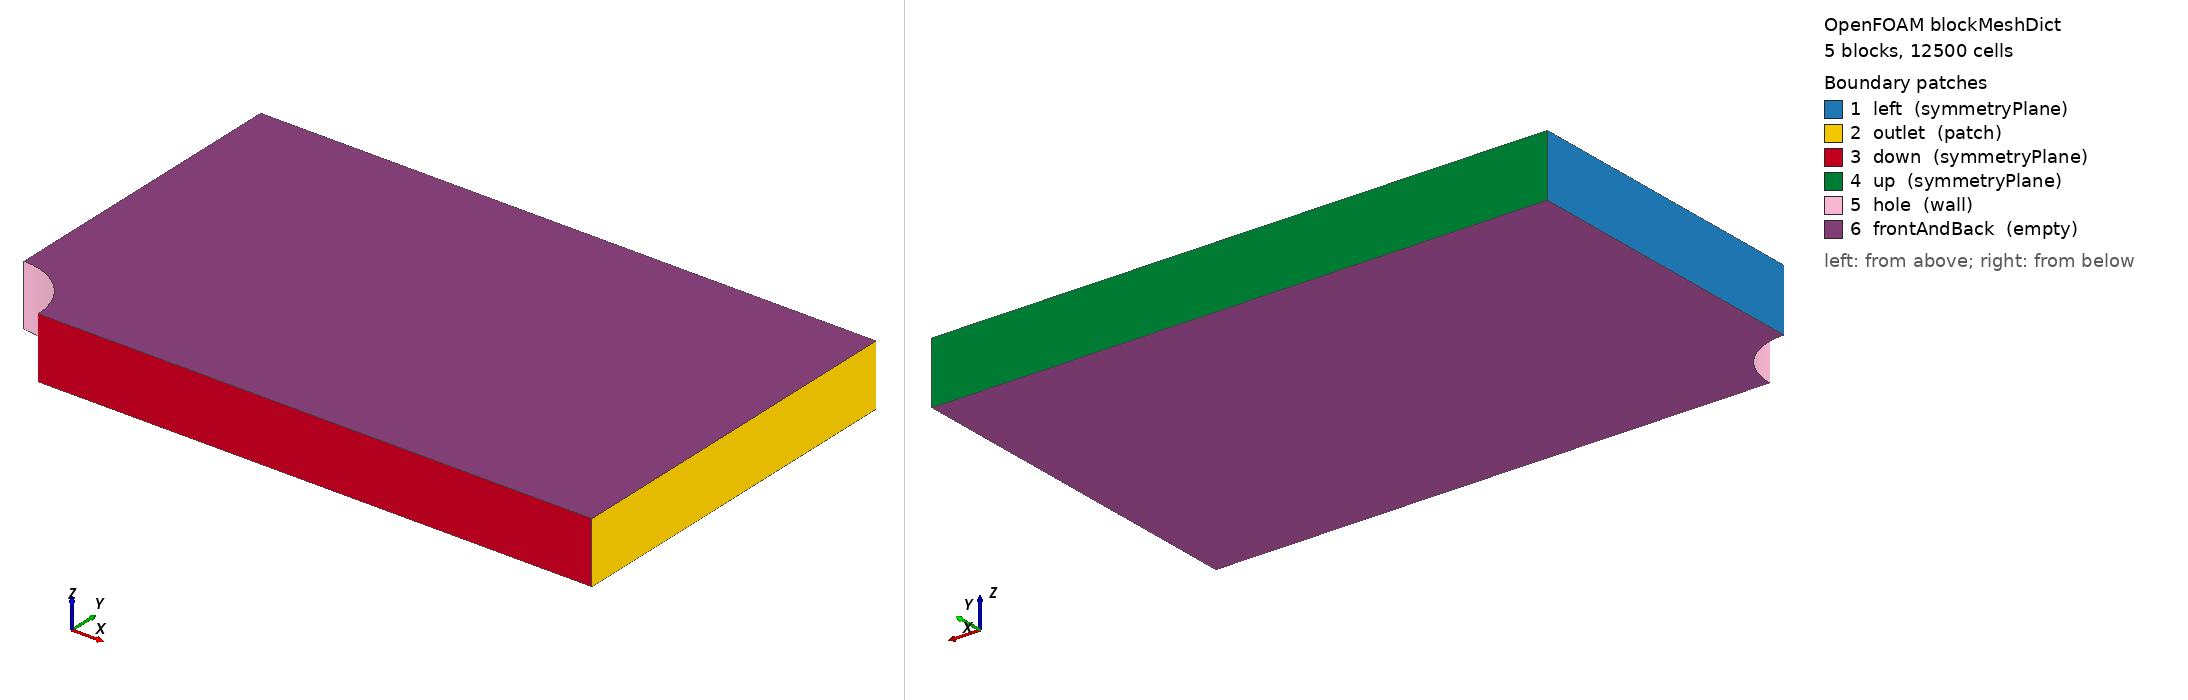

OpenFOAM case: the mesh blockMesh builds from blockMeshDict, 5 block(s), 12500 cells. Boundary patches (legend numbers): 1 left (symmetryPlane), 2 outlet (patch), 3 down (symmetryPlane), 4 up (symmetryPlane), 5 hole (wall), 6 frontAndBack (empty). Left view from above one corner, right view from below the opposite corner. Boundary conditions: 6 field file(s) under 0/; 4 of 6 drawn patches have an entry in a shipped field file.

=== constant/polyMesh/blockMeshDict ===
/*--------------------------------*- C++ -*----------------------------------*\
| =========                 |                                                 |
| \\      /  F ield         | OpenFOAM: The Open Source CFD Toolbox           |
|  \\    /   O peration     | Version:  2.2.0                                 |
|   \\  /    A nd           | Web:      www.OpenFOAM.org                      |
|    \\/     M anipulation  |                                                 |
\*---------------------------------------------------------------------------*/
FoamFile
{
    version     2.0;
    format      ascii;
    class       dictionary;
    object      blockMeshDict;
}
// * * * * * * * * * * * * * * * * * * * * * * * * * * * * * * * * * * * * * //

convertToMeters 0.1;

vertices
(
    (0.5 0 0)               //0
    (2 0 0)                 //1
    (5 0 0)                 //2
    (5 1.414214 0)          //3
    (1.414214 1.414214 0)   //4
    (0.353553 0.353553 0)   //5
    (5 3 0)                 //6
    (1.414214 3 0)          //7
    (0 3 0)                 //8
    (0 2 0)                 //9
    (0 0.5 0)               //10
    (0.5 0 0.5)             //11
    (2 0 0.5)               //12
    (5 0 0.5)               //13
    (5 1.414214 0.5)        //14
    (1.414214 1.414214 0.5) //15
    (0.353553 0.353553 0.5) //16
    (5 3 0.5)               //17
    (1.414214 3 0.5)        //18
    (0 3 0.5)               //19
    (0 2 0.5)               //20
    (0 0.5 0.5)             //21
);

blocks
(
    hex (5 4 9 10 16 15 20 21) (70 70 1) simpleGrading (17 1 1)
    hex (0 1 4 5 11 12 15 16) (70 70 1) simpleGrading (17 1 1)
    hex (1 2 3 4 12 13 14 15) (25 70 1) simpleGrading (3 1 1)
    hex (4 3 6 7 15 14 17 18) (25 10 1) simpleGrading (3 2 1)
    hex (9 4 7 8 20 15 18 19) (70 10 1) simpleGrading (1 2 1)
);

edges
(
    arc 0 5 (0.469846 0.17101 0)
    arc 5 10 (0.17101 0.469846 0)
    arc 1 4 (1.87938 0.68404 0)
    arc 4 9 (0.68404 1.87938 0)
    arc 11 16 (0.469846 0.17101 0.5)
    arc 16 21 (0.17101 0.469846 0.5)
    arc 12 15 (1.87938 0.68404 0.5)
    arc 15 20 (0.68404 1.87938 0.5)
);

boundary
(
    left
    {
        type symmetryPlane;
        faces
        (
            (8 9 20 19)
            (9 10 21 20)
        );
    }
    outlet
    {
        type patch;
        faces
        (
            (2 3 14 13)
            (3 6 17 14)
        );
    }
    down
    {
        type symmetryPlane;
        faces
        (
            (0 1 12 11)
            (1 2 13 12)
        );
    }
    up
    {
        type symmetryPlane;
        faces
        (
            (7 8 19 18)
            (6 7 18 17)
        );
    }
    hole
    {
        type wall;
        faces
        (
            (10 5 16 21)
            (5 0 11 16)
        );
    }
    frontAndBack
    {
        type empty;
        faces
        (
            (10 9 4 5)
            (5 4 1 0)
            (1 4 3 2)
            (4 7 6 3)
            (4 9 8 7)
            (21 16 15 20)
            (16 11 12 15)
            (12 13 14 15)
            (15 14 17 18)
            (15 18 19 20)
        );
    }
);

mergePatchPairs
(
);

// ************************************************************************* //


=== system/controlDict ===
/*--------------------------------*- C++ -*----------------------------------*\
| =========                 |                                                 |
| \\      /  F ield         | OpenFOAM: The Open Source CFD Toolbox           |
|  \\    /   O peration     | Version:  2.2.0                                 |
|   \\  /    A nd           | Web:      www.OpenFOAM.org                      |
|    \\/     M anipulation  |                                                 |
\*---------------------------------------------------------------------------*/
FoamFile
{
    version     2.0;
    format      ascii;
    class       dictionary;
    location    "system";
    object      controlDict;
}
// * * * * * * * * * * * * * * * * * * * * * * * * * * * * * * * * * * * * * //

application     pimpleFoam;

startFrom       latestTime;

startTime       0;

stopAt          endTime;

endTime         0.5;

deltaT          0.001;

writeControl    adjustableRunTime;

writeInterval   0.01;

purgeWrite      0;

writeFormat     ascii;

writePrecision  6;

writeCompression uncompressed;

timeFormat      general;

timePrecision   6;

runTimeModifiable true;

adjustTimeStep  yes;

maxCo           0.2;

// ************************************************************************* //


=== 0/U ===
/*--------------------------------*- C++ -*----------------------------------*\
| =========                 |                                                 |
| \\      /  F ield         | OpenFOAM: The Open Source CFD Toolbox           |
|  \\    /   O peration     | Version:  2.2.0                                 |
|   \\  /    A nd           | Web:      www.OpenFOAM.org                      |
|    \\/     M anipulation  |                                                 |
\*---------------------------------------------------------------------------*/
FoamFile
{
    version     2.0;
    format      ascii;
    class       volVectorField;
    object      U;
}
// * * * * * * * * * * * * * * * * * * * * * * * * * * * * * * * * * * * * * //

dimensions      [0 1 -1 0 0 0 0];

internalField   uniform (3.1 0 0);

boundaryField
{
    outlet
    {
       type             inletOutlet;
       inletValue       uniform (0 0 0);
       inlet            uniform (0 0 0);
    }
    inlet
    {
        type            fixedValue;
        value           uniform (3.1 0 0);
    }
    up
    {
        type            symmetryPlane;
    }
    hole
    {
        type            fixedValue;
        value           uniform (0 0 0);
    }
    frontAndBack
    {
        type            empty;
    }
}

// ************************************************************************* //


=== 0/kl ===
/*--------------------------------*- C++ -*----------------------------------*\
| =========                 |                                                 |
| \\      /  F ield         | OpenFOAM: The Open Source CFD Toolbox           |
|  \\    /   O peration     | Version:  2.2.0                                 |
|   \\  /    A nd           | Web:      www.OpenFOAM.org                      |
|    \\/     M anipulation  |                                                 |
\*---------------------------------------------------------------------------*/
FoamFile
{
    version     2.0;
    format      ascii;
    class       volScalarField;
    location    "0";
    object      kl;
}
// * * * * * * * * * * * * * * * * * * * * * * * * * * * * * * * * * * * * * //

dimensions      [ 0 2 -2 0 0 0 0 ];

internalField   uniform 0;

boundaryField
{
    inlet
    {
        type           fixedValue;
        value          uniform 0;
    }
    outlet
    {
       type            inletOutlet;
       inletValue      uniform 0;
       value           uniform 0;
    }
    up
    {
        type           symmetryPlane;
    }
    hole
    {
        type           fixedValue;
        value          uniform 0;
    }
    frontAndBack
    {
        type            empty;
    }
}


// ************************************************************************* //


=== 0/kt ===
/*--------------------------------*- C++ -*----------------------------------*\
| =========                 |                                                 |
| \\      /  F ield         | OpenFOAM: The Open Source CFD Toolbox           |
|  \\    /   O peration     | Version:  2.2.0                                 |
|   \\  /    A nd           | Web:      www.OpenFOAM.org                      |
|    \\/     M anipulation  |                                                 |
\*---------------------------------------------------------------------------*/
FoamFile
{
    version     2.0;
    format      ascii;
    class       volScalarField;
    location    "0";
    object      kt;
}
// * * * * * * * * * * * * * * * * * * * * * * * * * * * * * * * * * * * * * //

dimensions      [ 0 2 -2 0 0 0 0 ];

internalField   uniform 0;

boundaryField
{
    inlet
    {
        type            fixedValue;
        value           uniform 0;
    }
    outlet
    {
        type            inletOutlet;
        inletValue      uniform 0;
        value           uniform 0;
    }
    up
    {
        type            symmetryPlane;
    }
    hole
    {
        type            fixedValue;
        value           uniform 0;
    }
    frontAndBack
    {
        type            empty;
    }
}


// ************************************************************************* //


=== 0/nut ===
/*--------------------------------*- C++ -*----------------------------------*\
| =========                 |                                                 |
| \\      /  F ield         | OpenFOAM: The Open Source CFD Toolbox           |
|  \\    /   O peration     | Version:  2.2.0                                 |
|   \\  /    A nd           | Web:      www.OpenFOAM.org                      |
|    \\/     M anipulation  |                                                 |
\*---------------------------------------------------------------------------*/
FoamFile
{
    version     2.0;
    format      ascii;
    class       volScalarField;
    location    "0";
    object      nut;
}
// * * * * * * * * * * * * * * * * * * * * * * * * * * * * * * * * * * * * * //

dimensions      [ 0 2 -1 0 0 0 0 ];

internalField   uniform 0;

boundaryField
{
    inlet
    {
        type           calculated;
        value          uniform 0;
    }
    outlet
    {
        type           calculated;
        value          uniform 0;
    }
    up
    {
        type           symmetryPlane;
    }
    hole
    {
        type           nutLowReWallFunction;
        value          uniform 0;
    }
    frontAndBack
    {
        type            empty;
    }
}


// ************************************************************************* //


=== 0/omega ===
/*--------------------------------*- C++ -*----------------------------------*\
| =========                 |                                                 |
| \\      /  F ield         | OpenFOAM: The Open Source CFD Toolbox           |
|  \\    /   O peration     | Version:  2.2.0                                 |
|   \\  /    A nd           | Web:      www.OpenFOAM.org                      |
|    \\/     M anipulation  |                                                 |
\*---------------------------------------------------------------------------*/
FoamFile
{
    version     2.0;
    format      ascii;
    class       volScalarField;
    location    "0";
    object      omega;
}
// * * * * * * * * * * * * * * * * * * * * * * * * * * * * * * * * * * * * * //

dimensions      [ 0 0 -1 0 0 0 0 ];

internalField   uniform 1e-5;

boundaryField
{
    inlet
    {
        type           fixedValue;
        value          $internalField;
    }
    outlet
    {
       type            inletOutlet;
       inletValue      $internalField;
       value           $internalField;
    }
    up
    {
        type           symmetryPlane;
    }
    hole
    {
        type           fixedValue;
        value          $internalField;
    }
    frontAndBack
    {
        type            empty;
    }
}


// ************************************************************************* //


=== 0/p ===
/*--------------------------------*- C++ -*----------------------------------*\
| =========                 |                                                 |
| \\      /  F ield         | OpenFOAM: The Open Source CFD Toolbox           |
|  \\    /   O peration     | Version:  2.2.0                                 |
|   \\  /    A nd           | Web:      www.OpenFOAM.org                      |
|    \\/     M anipulation  |                                                 |
\*---------------------------------------------------------------------------*/
FoamFile
{
    version     2.0;
    format      ascii;
    class       volScalarField;
    object      p;
}
// * * * * * * * * * * * * * * * * * * * * * * * * * * * * * * * * * * * * * //

dimensions      [0 2 -2 0 0 0 0];

internalField   uniform 0;

boundaryField
{
    inlet
    {
       type             zeroGradient;
    }
    outlet
    {
        type            fixedValue;
        value           uniform 0;
    }
    up
    {
        type            symmetryPlane;
    }
    hole
    {
        type            zeroGradient;
    }
    frontAndBack
    {
        type            empty;
    }
}

// ************************************************************************* //
